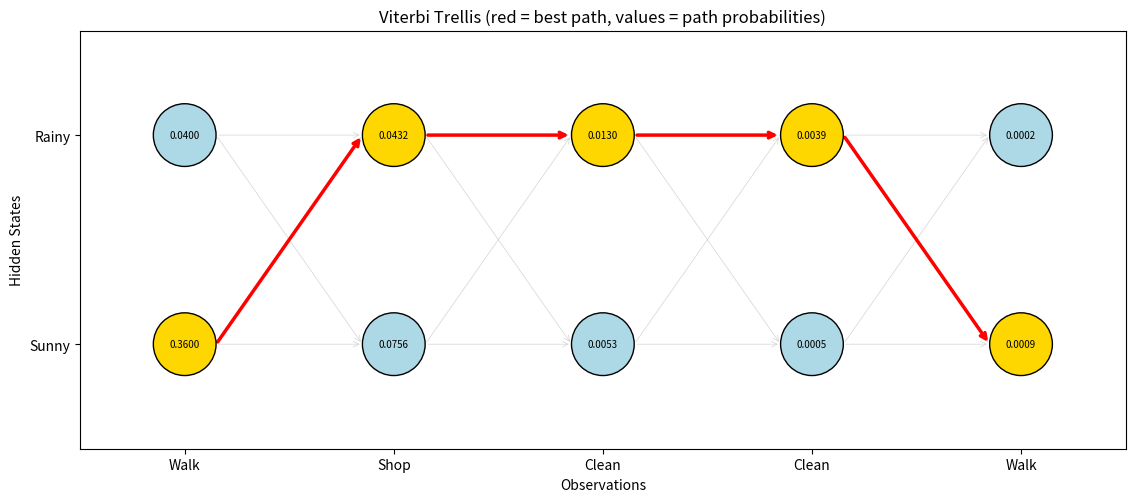
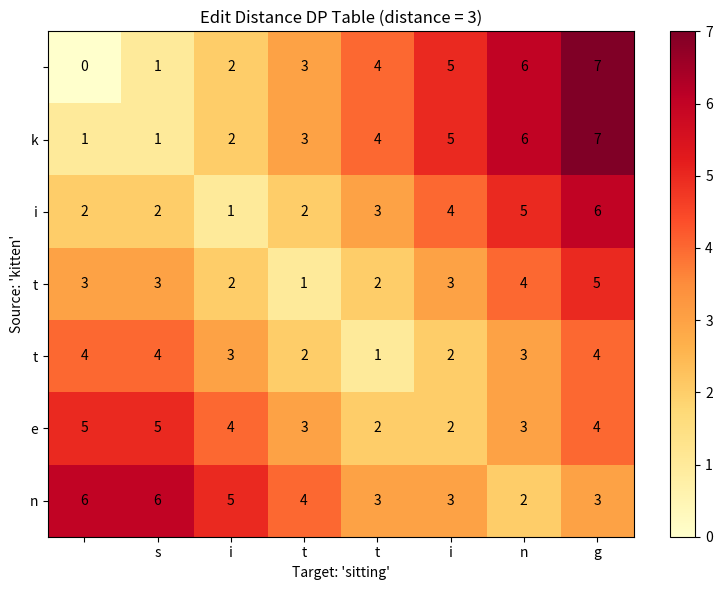
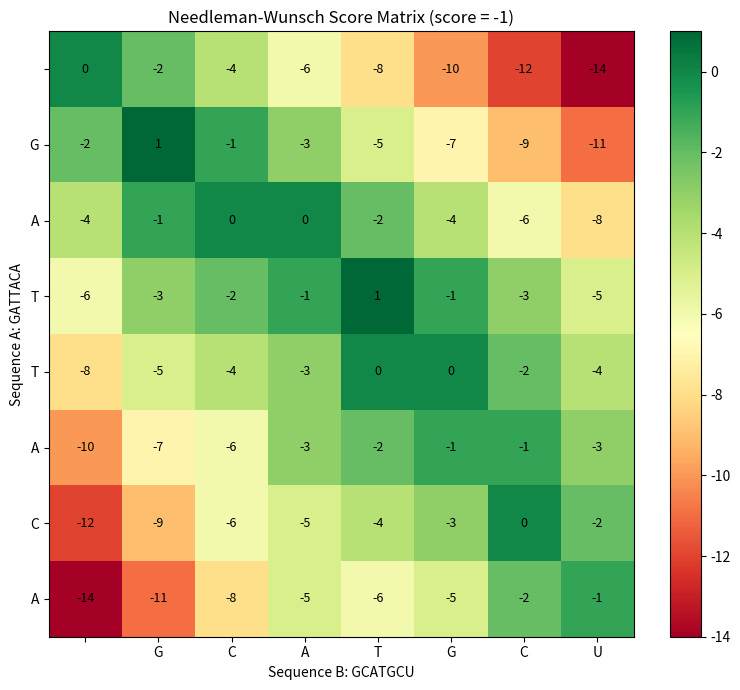
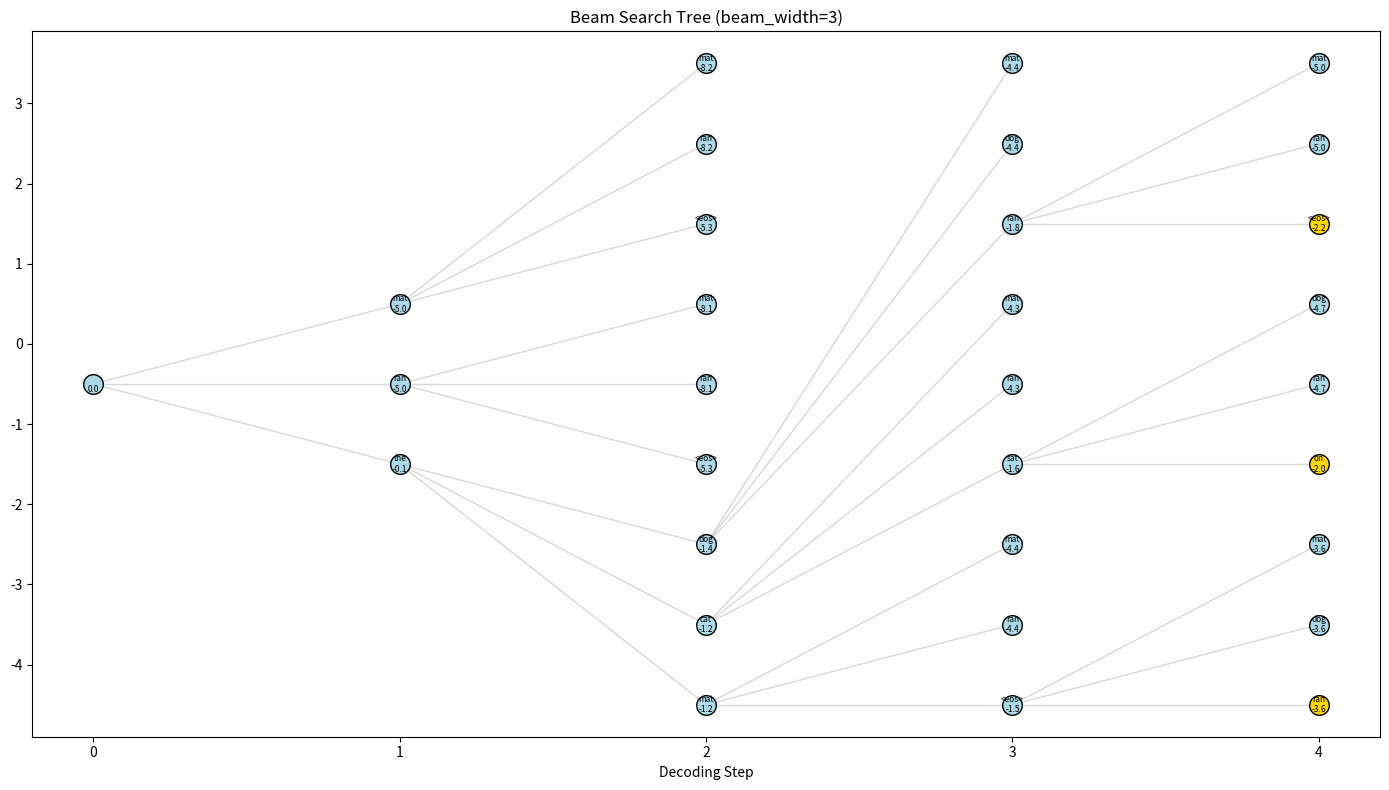
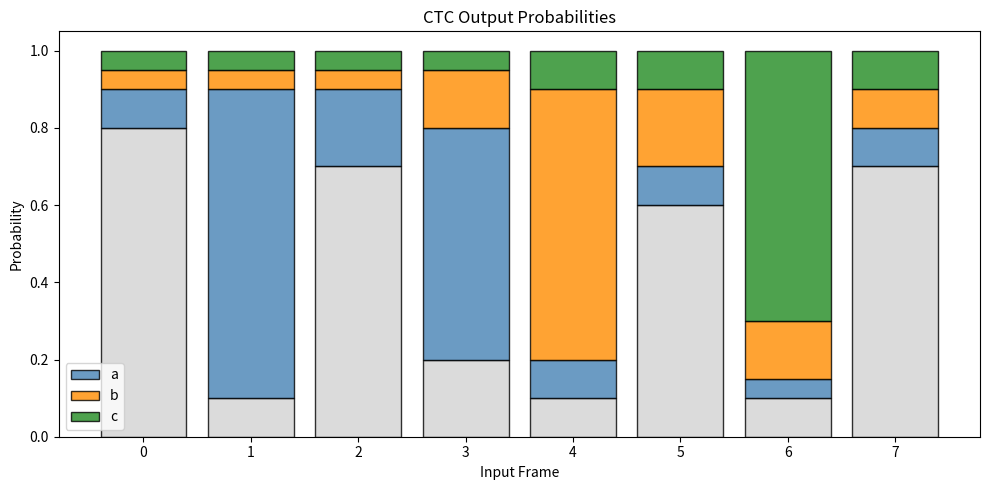

These charts were generated, in order, by the following Python code:
import numpy as np
import matplotlib.pyplot as plt
from collections import defaultdict

np.random.seed(42)

def viterbi(log_initial, log_transition, log_emission):
    """
    Viterbi algorithm for finding the most likely state sequence.
    
    log_initial: (K,) log initial state probabilities
    log_transition: (K, K) log_transition[i,j] = log P(state_j | state_i)
    log_emission: (T, K) log_emission[t,k] = log P(obs_t | state_k)
    
    Returns: best_path (T,), best_score
    """
    T, K = log_emission.shape
    
    # Trellis: V[t, k] = best log-score ending in state k at time t
    V = np.full((T, K), -np.inf)
    backpointer = np.zeros((T, K), dtype=int)
    
    # Initialization
    V[0] = log_initial + log_emission[0]
    
    # Forward pass: fill trellis
    for t in range(1, T):
        for j in range(K):
            # Best previous state transitioning to j
            scores = V[t-1] + log_transition[:, j]  # (K,)
            best_prev = np.argmax(scores)
            V[t, j] = scores[best_prev] + log_emission[t, j]
            backpointer[t, j] = best_prev
    
    # Backtrack: find best ending state, then trace back
    best_path = np.zeros(T, dtype=int)
    best_path[T-1] = np.argmax(V[T-1])
    best_score = V[T-1, best_path[T-1]]
    
    for t in range(T-2, -1, -1):
        best_path[t] = backpointer[t+1, best_path[t+1]]
    
    return best_path, best_score, V, backpointer


# Example: Weather HMM (classic textbook example)
# Hidden states: Sunny(0), Rainy(1)
# Observations: Walk(0), Shop(1), Clean(2)
states = ['Sunny', 'Rainy']
observations_vocab = ['Walk', 'Shop', 'Clean']

log_initial = np.log([0.6, 0.4])  # P(start)
log_transition = np.log([[0.7, 0.3],   # P(next | Sunny)
                         [0.4, 0.6]])   # P(next | Rainy)

emission_probs = np.array([[0.6, 0.3, 0.1],   # P(obs | Sunny)
                           [0.1, 0.4, 0.5]])   # P(obs | Rainy)

# Observation sequence: Walk, Shop, Clean, Clean, Walk
obs_sequence = [0, 1, 2, 2, 0]
T = len(obs_sequence)
log_emission = np.log(emission_probs[:, obs_sequence].T)  # (T, K)

best_path, best_score, trellis, bp = viterbi(log_initial, log_transition, log_emission)

print("Observations:", [observations_vocab[o] for o in obs_sequence])
print("Best path:   ", [states[s] for s in best_path])
print(f"Log score:    {best_score:.4f}")

# Visualize the Viterbi trellis
fig, ax = plt.subplots(figsize=(12, 5))

K = len(states)
# Draw trellis nodes
for t in range(T):
    for k in range(K):
        color = 'gold' if best_path[t] == k else 'lightblue'
        circle = plt.Circle((t, k), 0.15, color=color, ec='black', zorder=5)
        ax.add_patch(circle)
        ax.text(t, k, f'{np.exp(trellis[t,k]):.4f}', ha='center', va='center', fontsize=7, zorder=6)

# Draw all transition arrows (light)
for t in range(1, T):
    for k_to in range(K):
        for k_from in range(K):
            ax.annotate('', xy=(t - 0.15, k_to), xytext=(t - 1 + 0.15, k_from),
                       arrowprops=dict(arrowstyle='->', color='lightgray', lw=0.5))

# Draw best path arrows (bold)
for t in range(1, T):
    ax.annotate('', xy=(t - 0.15, best_path[t]),
               xytext=(t - 1 + 0.15, best_path[t-1]),
               arrowprops=dict(arrowstyle='->', color='red', lw=2.5))

ax.set_xlim(-0.5, T - 0.5)
ax.set_ylim(-0.5, K - 0.5)
ax.set_xticks(range(T))
ax.set_xticklabels([observations_vocab[o] for o in obs_sequence])
ax.set_yticks(range(K))
ax.set_yticklabels(states)
ax.set_xlabel('Observations')
ax.set_ylabel('Hidden States')
ax.set_title('Viterbi Trellis (red = best path, values = path probabilities)')
ax.set_aspect('equal')
plt.tight_layout()
plt.show()

def ctc_greedy_decode(log_probs, blank=0):
    """
    Greedy CTC decoding: take argmax at each timestep, then collapse.
    
    log_probs: (T, V) log probabilities over vocabulary at each timestep
    blank: index of the blank token
    
    Returns: decoded sequence (list of token indices, excluding blank)
    """
    T, V = log_probs.shape
    
    # Step 1: argmax at each timestep
    best_path = np.argmax(log_probs, axis=1)  # (T,)
    
    # Step 2: collapse repeated characters and remove blanks
    decoded = []
    prev = None
    for token in best_path:
        if token != prev:  # collapse repeats
            if token != blank:  # skip blank
                decoded.append(token)
        prev = token
    
    return decoded, best_path


# Generate synthetic CTC output (e.g., recognizing "hello")
# Vocabulary: 0=blank, 1=h, 2=e, 3=l, 4=o
vocab = {0: '-', 1: 'h', 2: 'e', 3: 'l', 4: 'o'}
V = len(vocab)
T_ctc = 12  # input frames (longer than output "hello" = 5 chars)

# Simulate model output: spiky probabilities at correct positions
# True alignment: --h-ee-ll-oo
true_alignment = [0, 0, 1, 0, 2, 2, 0, 3, 3, 0, 4, 4]
log_probs = np.full((T_ctc, V), -5.0)  # low baseline
for t, label in enumerate(true_alignment):
    log_probs[t, label] = -0.1  # high probability for correct label
    # Add some noise
    log_probs[t] += np.random.randn(V) * 0.3

# Normalize to valid log-probs
log_probs -= np.log(np.sum(np.exp(log_probs), axis=1, keepdims=True))

decoded, raw_path = ctc_greedy_decode(log_probs, blank=0)
print("Raw path:   ", ''.join([vocab[t] for t in raw_path]))
print("Decoded:    ", ''.join([vocab[t] for t in decoded]))
print("Expected:    hello")

def ctc_beam_search(log_probs, beam_width=5, blank=0):
    """
    CTC beam search decoding with prefix merging.
    
    Key idea: Track two scores for each prefix:
    - p_b: probability of paths ending in blank
    - p_nb: probability of paths not ending in blank
    This handles the CTC collapsing rule correctly.
    
    log_probs: (T, V) log probabilities
    Returns: best decoded sequence
    """
    T, V = log_probs.shape
    NEG_INF = -float('inf')
    
    # Each beam entry: prefix -> (log_p_blank, log_p_non_blank)
    # Use tuples as keys for prefixes
    beams = {(): (0.0, NEG_INF)}  # empty prefix starts with blank probability = 1
    
    def log_add(a, b):
        """Numerically stable log(exp(a) + exp(b))."""
        if a == NEG_INF:
            return b
        if b == NEG_INF:
            return a
        if a > b:
            return a + np.log1p(np.exp(b - a))
        return b + np.log1p(np.exp(a - b))
    
    for t in range(T):
        new_beams = defaultdict(lambda: (NEG_INF, NEG_INF))
        
        # Prune to top beam_width entries
        scored = [(prefix, log_add(p_b, p_nb)) for prefix, (p_b, p_nb) in beams.items()]
        scored.sort(key=lambda x: x[1], reverse=True)
        scored = scored[:beam_width]
        
        for prefix, _ in scored:
            p_b, p_nb = beams[prefix]
            p_total = log_add(p_b, p_nb)
            
            for c in range(V):
                lp = log_probs[t, c]
                
                if c == blank:
                    # Extending with blank: merge into same prefix
                    old_b, old_nb = new_beams[prefix]
                    new_beams[prefix] = (log_add(old_b, p_total + lp), old_nb)
                else:
                    # Extending with non-blank character
                    if len(prefix) > 0 and prefix[-1] == c:
                        # Same char as end of prefix:
                        # If previous was blank, we can extend (new char)
                        # If previous was not blank, it's a repeat (collapse)
                        new_prefix = prefix + (c,)
                        old_b, old_nb = new_beams[new_prefix]
                        new_beams[new_prefix] = (old_b, log_add(old_nb, p_b + lp))
                        
                        # Also: repeat same char (stays as same prefix)
                        old_b2, old_nb2 = new_beams[prefix]
                        new_beams[prefix] = (old_b2, log_add(old_nb2, p_nb + lp))
                    else:
                        # Different char: extend prefix
                        new_prefix = prefix + (c,)
                        old_b, old_nb = new_beams[new_prefix]
                        new_beams[new_prefix] = (old_b, log_add(old_nb, p_total + lp))
        
        beams = dict(new_beams)
    
    # Find best prefix
    best_prefix = max(beams.keys(), key=lambda p: log_add(beams[p][0], beams[p][1]))
    best_score = log_add(beams[best_prefix][0], beams[best_prefix][1])
    
    return list(best_prefix), best_score, beams


# Test beam search
beam_decoded, beam_score, final_beams = ctc_beam_search(log_probs, beam_width=10, blank=0)
print("Beam search decoded:", ''.join([vocab[t] for t in beam_decoded]))
print(f"Beam search score: {beam_score:.4f}")

# Show top beams
def log_add_safe(a, b):
    if a == -float('inf'): return b
    if b == -float('inf'): return a
    return max(a, b) + np.log1p(np.exp(-abs(a - b)))

print("\nTop 5 beam candidates:")
scored_beams = [(p, log_add_safe(pb, pnb)) for p, (pb, pnb) in final_beams.items()]
scored_beams.sort(key=lambda x: x[1], reverse=True)
for prefix, score in scored_beams[:5]:
    text = ''.join([vocab[t] for t in prefix])
    print(f"  '{text}' (score={score:.4f})")

def edit_distance(a, b, return_table=False):
    """
    Compute Levenshtein distance between strings a and b.
    Returns distance and optionally the full DP table.
    """
    m, n = len(a), len(b)
    dp = np.zeros((m + 1, n + 1), dtype=int)
    
    # Base cases
    for i in range(m + 1):
        dp[i, 0] = i
    for j in range(n + 1):
        dp[0, j] = j
    
    # Fill table
    for i in range(1, m + 1):
        for j in range(1, n + 1):
            if a[i-1] == b[j-1]:
                dp[i, j] = dp[i-1, j-1]  # match
            else:
                dp[i, j] = 1 + min(
                    dp[i-1, j],    # delete from a
                    dp[i, j-1],    # insert into a
                    dp[i-1, j-1]   # substitute
                )
    
    if return_table:
        return dp[m, n], dp
    return dp[m, n]


# Demo
a = "kitten"
b = "sitting"
dist, table = edit_distance(a, b, return_table=True)
print(f"edit_distance('{a}', '{b}') = {dist}")
print(f"Operations: k->s, e->i, +g (3 edits)")

# Visualize DP table
fig, ax = plt.subplots(figsize=(8, 6))
im = ax.imshow(table, cmap='YlOrRd', aspect='auto')

# Add text annotations
for i in range(table.shape[0]):
    for j in range(table.shape[1]):
        ax.text(j, i, str(table[i, j]), ha='center', va='center', fontsize=10)

# Labels
ax.set_xticks(range(len(b) + 1))
ax.set_xticklabels([''] + list(b))
ax.set_yticks(range(len(a) + 1))
ax.set_yticklabels([''] + list(a))
ax.set_xlabel(f"Target: '{b}'")
ax.set_ylabel(f"Source: '{a}'")
ax.set_title(f"Edit Distance DP Table (distance = {dist})")
plt.colorbar(im, ax=ax)
plt.tight_layout()
plt.show()

def needleman_wunsch(seq_a, seq_b, match=1, mismatch=-1, gap=-2):
    """
    Global sequence alignment using Needleman-Wunsch algorithm.
    Returns: score, aligned_a, aligned_b, score_matrix
    """
    m, n = len(seq_a), len(seq_b)
    
    # Score matrix
    F = np.zeros((m + 1, n + 1))
    traceback = np.zeros((m + 1, n + 1), dtype=int)  # 0=diag, 1=up, 2=left
    
    # Initialize
    for i in range(1, m + 1):
        F[i, 0] = i * gap
        traceback[i, 0] = 1  # up
    for j in range(1, n + 1):
        F[0, j] = j * gap
        traceback[0, j] = 2  # left
    
    # Fill
    for i in range(1, m + 1):
        for j in range(1, n + 1):
            s = match if seq_a[i-1] == seq_b[j-1] else mismatch
            scores = [
                F[i-1, j-1] + s,  # diagonal (match/mismatch)
                F[i-1, j] + gap,  # up (gap in b)
                F[i, j-1] + gap,  # left (gap in a)
            ]
            best = np.argmax(scores)
            F[i, j] = scores[best]
            traceback[i, j] = best
    
    # Traceback
    aligned_a, aligned_b = [], []
    i, j = m, n
    while i > 0 or j > 0:
        if i > 0 and j > 0 and traceback[i, j] == 0:
            aligned_a.append(seq_a[i-1])
            aligned_b.append(seq_b[j-1])
            i -= 1
            j -= 1
        elif i > 0 and traceback[i, j] == 1:
            aligned_a.append(seq_a[i-1])
            aligned_b.append('-')
            i -= 1
        else:
            aligned_a.append('-')
            aligned_b.append(seq_b[j-1])
            j -= 1
    
    aligned_a.reverse()
    aligned_b.reverse()
    
    return F[m, n], ''.join(aligned_a), ''.join(aligned_b), F


# Demo: protein-like sequence alignment
seq_a = "GATTACA"
seq_b = "GCATGCU"

score, align_a, align_b, score_matrix = needleman_wunsch(seq_a, seq_b)

print(f"Sequence A: {seq_a}")
print(f"Sequence B: {seq_b}")
print(f"\nOptimal alignment (score = {score:.0f}):")
print(f"  {align_a}")
# Show match indicators
match_str = ''.join(['|' if a == b else ' ' for a, b in zip(align_a, align_b)])
print(f"  {match_str}")
print(f"  {align_b}")

# Visualize alignment matrix
fig, ax = plt.subplots(figsize=(8, 7))
im = ax.imshow(score_matrix, cmap='RdYlGn', aspect='auto')

for i in range(score_matrix.shape[0]):
    for j in range(score_matrix.shape[1]):
        ax.text(j, i, f'{score_matrix[i,j]:.0f}', ha='center', va='center', fontsize=9)

ax.set_xticks(range(len(seq_b) + 1))
ax.set_xticklabels([''] + list(seq_b))
ax.set_yticks(range(len(seq_a) + 1))
ax.set_yticklabels([''] + list(seq_a))
ax.set_xlabel(f"Sequence B: {seq_b}")
ax.set_ylabel(f"Sequence A: {seq_a}")
ax.set_title(f"Needleman-Wunsch Score Matrix (score = {score:.0f})")
plt.colorbar(im, ax=ax)
plt.tight_layout()
plt.show()

def beam_search(score_fn, vocab_size, max_len, beam_width, eos_token=None):
    """
    General beam search.
    
    score_fn(prefix) -> log_probs: (V,) array of log probabilities for next token
    vocab_size: number of possible tokens
    max_len: maximum sequence length
    beam_width: number of hypotheses to keep
    eos_token: if set, completed sequences are stored separately
    
    Returns: list of (sequence, score) tuples
    """
    # Each beam: (log_score, prefix)
    beams = [(0.0, [])]
    completed = []
    
    for step in range(max_len):
        candidates = []
        
        for score, prefix in beams:
            # Get next token scores
            next_scores = score_fn(prefix)  # (V,)
            
            for token in range(vocab_size):
                new_score = score + next_scores[token]
                new_prefix = prefix + [token]
                
                if eos_token is not None and token == eos_token:
                    completed.append((new_score, new_prefix))
                else:
                    candidates.append((new_score, new_prefix))
        
        # Prune to top beam_width
        candidates.sort(key=lambda x: x[0], reverse=True)
        beams = candidates[:beam_width]
        
        if len(beams) == 0:
            break
    
    # Combine completed and remaining beams
    all_results = completed + beams
    all_results.sort(key=lambda x: x[0], reverse=True)
    
    return all_results


# Demo: simple language model decoding
# Vocabulary: 0=<eos>, 1=the, 2=cat, 3=sat, 4=on, 5=mat, 6=dog, 7=ran
vocab_lm = {0: '<eos>', 1: 'the', 2: 'cat', 3: 'sat', 4: 'on', 5: 'mat', 6: 'dog', 7: 'ran'}
V_lm = len(vocab_lm)

# Fake "language model": assigns higher scores to reasonable sequences
# This is a simplified bigram-like model
bigram_scores = np.full((V_lm, V_lm), -3.0)  # default: unlikely
# Likely transitions
bigram_scores[1, 2] = -0.5  # the -> cat
bigram_scores[1, 6] = -0.7  # the -> dog
bigram_scores[2, 3] = -0.3  # cat -> sat
bigram_scores[6, 7] = -0.4  # dog -> ran
bigram_scores[3, 4] = -0.3  # sat -> on
bigram_scores[4, 1] = -0.3  # on -> the
bigram_scores[1, 5] = -0.5  # the -> mat
bigram_scores[5, 0] = -0.1  # mat -> eos
bigram_scores[7, 0] = -0.2  # ran -> eos

# Normalize each row to be valid log-probs
for i in range(V_lm):
    bigram_scores[i] -= np.log(np.sum(np.exp(bigram_scores[i])))

# Start token distribution
start_scores = np.full(V_lm, -5.0)
start_scores[1] = -0.1  # start with "the"
start_scores -= np.log(np.sum(np.exp(start_scores)))

def fake_lm(prefix):
    if len(prefix) == 0:
        return start_scores
    return bigram_scores[prefix[-1]]


# Run beam search
results = beam_search(fake_lm, V_lm, max_len=7, beam_width=5, eos_token=0)

print("Beam search results (top 10):")
for score, seq in results[:10]:
    text = ' '.join([vocab_lm[t] for t in seq])
    print(f"  score={score:.3f}  {text}")

# Visualize beam search tree for first few steps
def visualize_beam_tree(score_fn, vocab, beam_width=3, max_depth=4):
    """Visualize the beam search expansion as a tree."""
    fig, ax = plt.subplots(figsize=(14, 8))
    
    beams = [(0.0, [])]
    y_positions = {tuple(): 0}
    node_count = 0
    
    all_nodes = [(0, 0.0, '', None)]  # (depth, score, label, parent_key)
    node_keys = {tuple(): 0}
    
    for step in range(max_depth):
        candidates = []
        for score, prefix in beams:
            next_scores = score_fn(prefix)
            top_k = np.argsort(next_scores)[-beam_width:][::-1]
            for token in top_k:
                new_score = score + next_scores[token]
                new_prefix = prefix + [token]
                candidates.append((new_score, new_prefix))
                node_count += 1
                key = tuple(new_prefix)
                node_keys[key] = node_count
                all_nodes.append((step + 1, new_score, vocab[token], tuple(prefix)))
        
        candidates.sort(key=lambda x: x[0], reverse=True)
        beams = candidates[:beam_width]
    
    # Layout: assign y positions per depth level
    depths = defaultdict(list)
    for i, (depth, score, label, parent) in enumerate(all_nodes):
        depths[depth].append(i)
    
    positions = {}
    for depth, indices in depths.items():
        n = len(indices)
        for j, idx in enumerate(indices):
            positions[idx] = (depth, j - n / 2)
    
    # Draw edges and nodes
    for i, (depth, score, label, parent_key) in enumerate(all_nodes):
        x, y_pos = positions[i]
        
        if parent_key is not None and parent_key in node_keys:
            parent_idx = node_keys[parent_key]
            if parent_idx in positions:
                px, py = positions[parent_idx]
                ax.plot([px, x], [py, y_pos], 'gray', alpha=0.3, linewidth=1)
        
        # Check if this node is in the final beam
        is_final = any(tuple(prefix) in node_keys and node_keys[tuple(prefix)] == i 
                       for _, prefix in beams) if depth == max_depth else False
        color = 'gold' if is_final else 'lightblue'
        ax.scatter(x, y_pos, s=200, c=color, edgecolors='black', zorder=5)
        ax.text(x, y_pos, f'{label}\n{score:.1f}', ha='center', va='center', fontsize=6, zorder=6)
    
    ax.set_xlabel('Decoding Step')
    ax.set_title(f'Beam Search Tree (beam_width={beam_width})')
    ax.set_xticks(range(max_depth + 1))
    plt.tight_layout()
    plt.show()

visualize_beam_tree(fake_lm, vocab_lm, beam_width=3, max_depth=4)

# Vocabulary: 0=blank, 1=a, 2=b, 3=c
ctc_vocab = {0: '_', 1: 'a', 2: 'b', 3: 'c'}
T_demo = 8
V_demo = 4

# Create realistic CTC output (model sees "abc")
# Alignment: _a_ab_bc -> abc
probs = np.array([
    [0.8, 0.1, 0.05, 0.05],  # t=0: mostly blank
    [0.1, 0.8, 0.05, 0.05],  # t=1: 'a'
    [0.7, 0.2, 0.05, 0.05],  # t=2: blank (separates 'a' from potential repeat)
    [0.2, 0.6, 0.15, 0.05],  # t=3: 'a' again (will be collapsed)
    [0.1, 0.1, 0.7, 0.1],    # t=4: 'b'
    [0.6, 0.1, 0.2, 0.1],    # t=5: blank
    [0.1, 0.05, 0.15, 0.7],  # t=6: 'c'
    [0.7, 0.1, 0.1, 0.1],    # t=7: blank
])

log_probs_demo = np.log(probs + 1e-10)

# Greedy decode
greedy_result, greedy_path = ctc_greedy_decode(log_probs_demo, blank=0)
print("Greedy path:", ''.join([ctc_vocab[t] for t in greedy_path]))
print("Greedy decoded:", ''.join([ctc_vocab[t] for t in greedy_result]))

# Beam search decode
beam_result, beam_sc, _ = ctc_beam_search(log_probs_demo, beam_width=5, blank=0)
print("Beam decoded:", ''.join([ctc_vocab[t] for t in beam_result]))

# Visualize the CTC output probabilities
fig, ax = plt.subplots(figsize=(10, 5))
bottom = np.zeros(T_demo)
colors = ['lightgray', 'steelblue', 'darkorange', 'forestgreen']
for v in range(V_demo):
    ax.bar(range(T_demo), probs[:, v], bottom=bottom, label=ctc_vocab[v],
           color=colors[v], edgecolor='black', alpha=0.8)
    bottom += probs[:, v]

ax.set_xlabel('Input Frame')
ax.set_ylabel('Probability')
ax.set_title('CTC Output Probabilities')
ax.legend()
ax.set_xticks(range(T_demo))
plt.tight_layout()
plt.show()
